Run: headless pygame with SDL's dummy video driver; simulated clock (each Clock.tick advances the game by its frame time, no real sleeping); random seed 0; keys injected as events and as key.get_pressed() state; mouse plan: one left click at the window centre at the start of phase 2, then a move to the lower-right quarter at the start of phase 3.
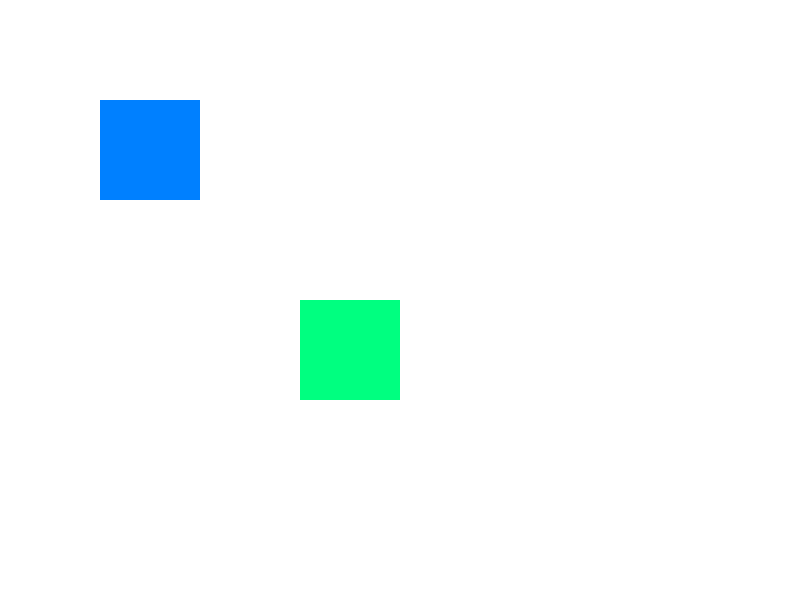
Frame 1 of 4 · flips 1–60 · no input
Frame 2 of 4 · flips 61–180 · clicked the window centre · tapped SPACE, RETURN · held RIGHT (→), D · screen unchanged from frame 1, image omitted
Frame 3 of 4 · flips 181–300 · moved the mouse to the lower-right quarter · held DOWN (↓), S · screen unchanged from frame 2, image omitted
Frame 4 of 4 · flips 301–420 · held LEFT (←), A, UP (↑), W · screen unchanged from frame 3, image omitted

The pygame program that drew these frames:

import pygame
pygame.init()

screen = pygame.display.set_mode((800, 600))
clock = pygame.time.Clock()

# Define colors
WHITE = (255, 255, 255)
BLUE = (0, 128, 255)
GREEN = (0, 255, 128)

# Create two rectangles
free_rect = pygame.Rect(100, 100, 100, 100)
xonly_rect = pygame.Rect(300, 300, 100, 100)

# Dragging state
dragging_free = False
dragging_xonly = False
offset_x, offset_y = 0, 0

running = True
while running:
    screen.fill(WHITE)

    for event in pygame.event.get():
        if event.type == pygame.QUIT:
            running = False

        # Mouse button down
        elif event.type == pygame.MOUSEBUTTONDOWN:
            if free_rect.collidepoint(event.pos):
                dragging_free = True
                mouse_x, mouse_y = event.pos
                offset_x = free_rect.x - mouse_x
                offset_y = free_rect.y - mouse_y

            elif xonly_rect.collidepoint(event.pos):
                dragging_xonly = True
                mouse_x = event.pos[0]
                offset_x = xonly_rect.x - mouse_x

        # Mouse button up
        elif event.type == pygame.MOUSEBUTTONUP:
            dragging_free = False
            dragging_xonly = False

        # Mouse motion
        elif event.type == pygame.MOUSEMOTION:
            if dragging_free:
                mouse_x, mouse_y = event.pos
                free_rect.x = mouse_x + offset_x
                free_rect.y = mouse_y + offset_y
            elif dragging_xonly:
                mouse_x = event.pos[0]
                xonly_rect.x = mouse_x + offset_x

    # Draw rectangles
    pygame.draw.rect(screen, BLUE, free_rect)
    pygame.draw.rect(screen, GREEN, xonly_rect)

    pygame.display.flip()
    clock.tick(60)

# pygame.quit()
